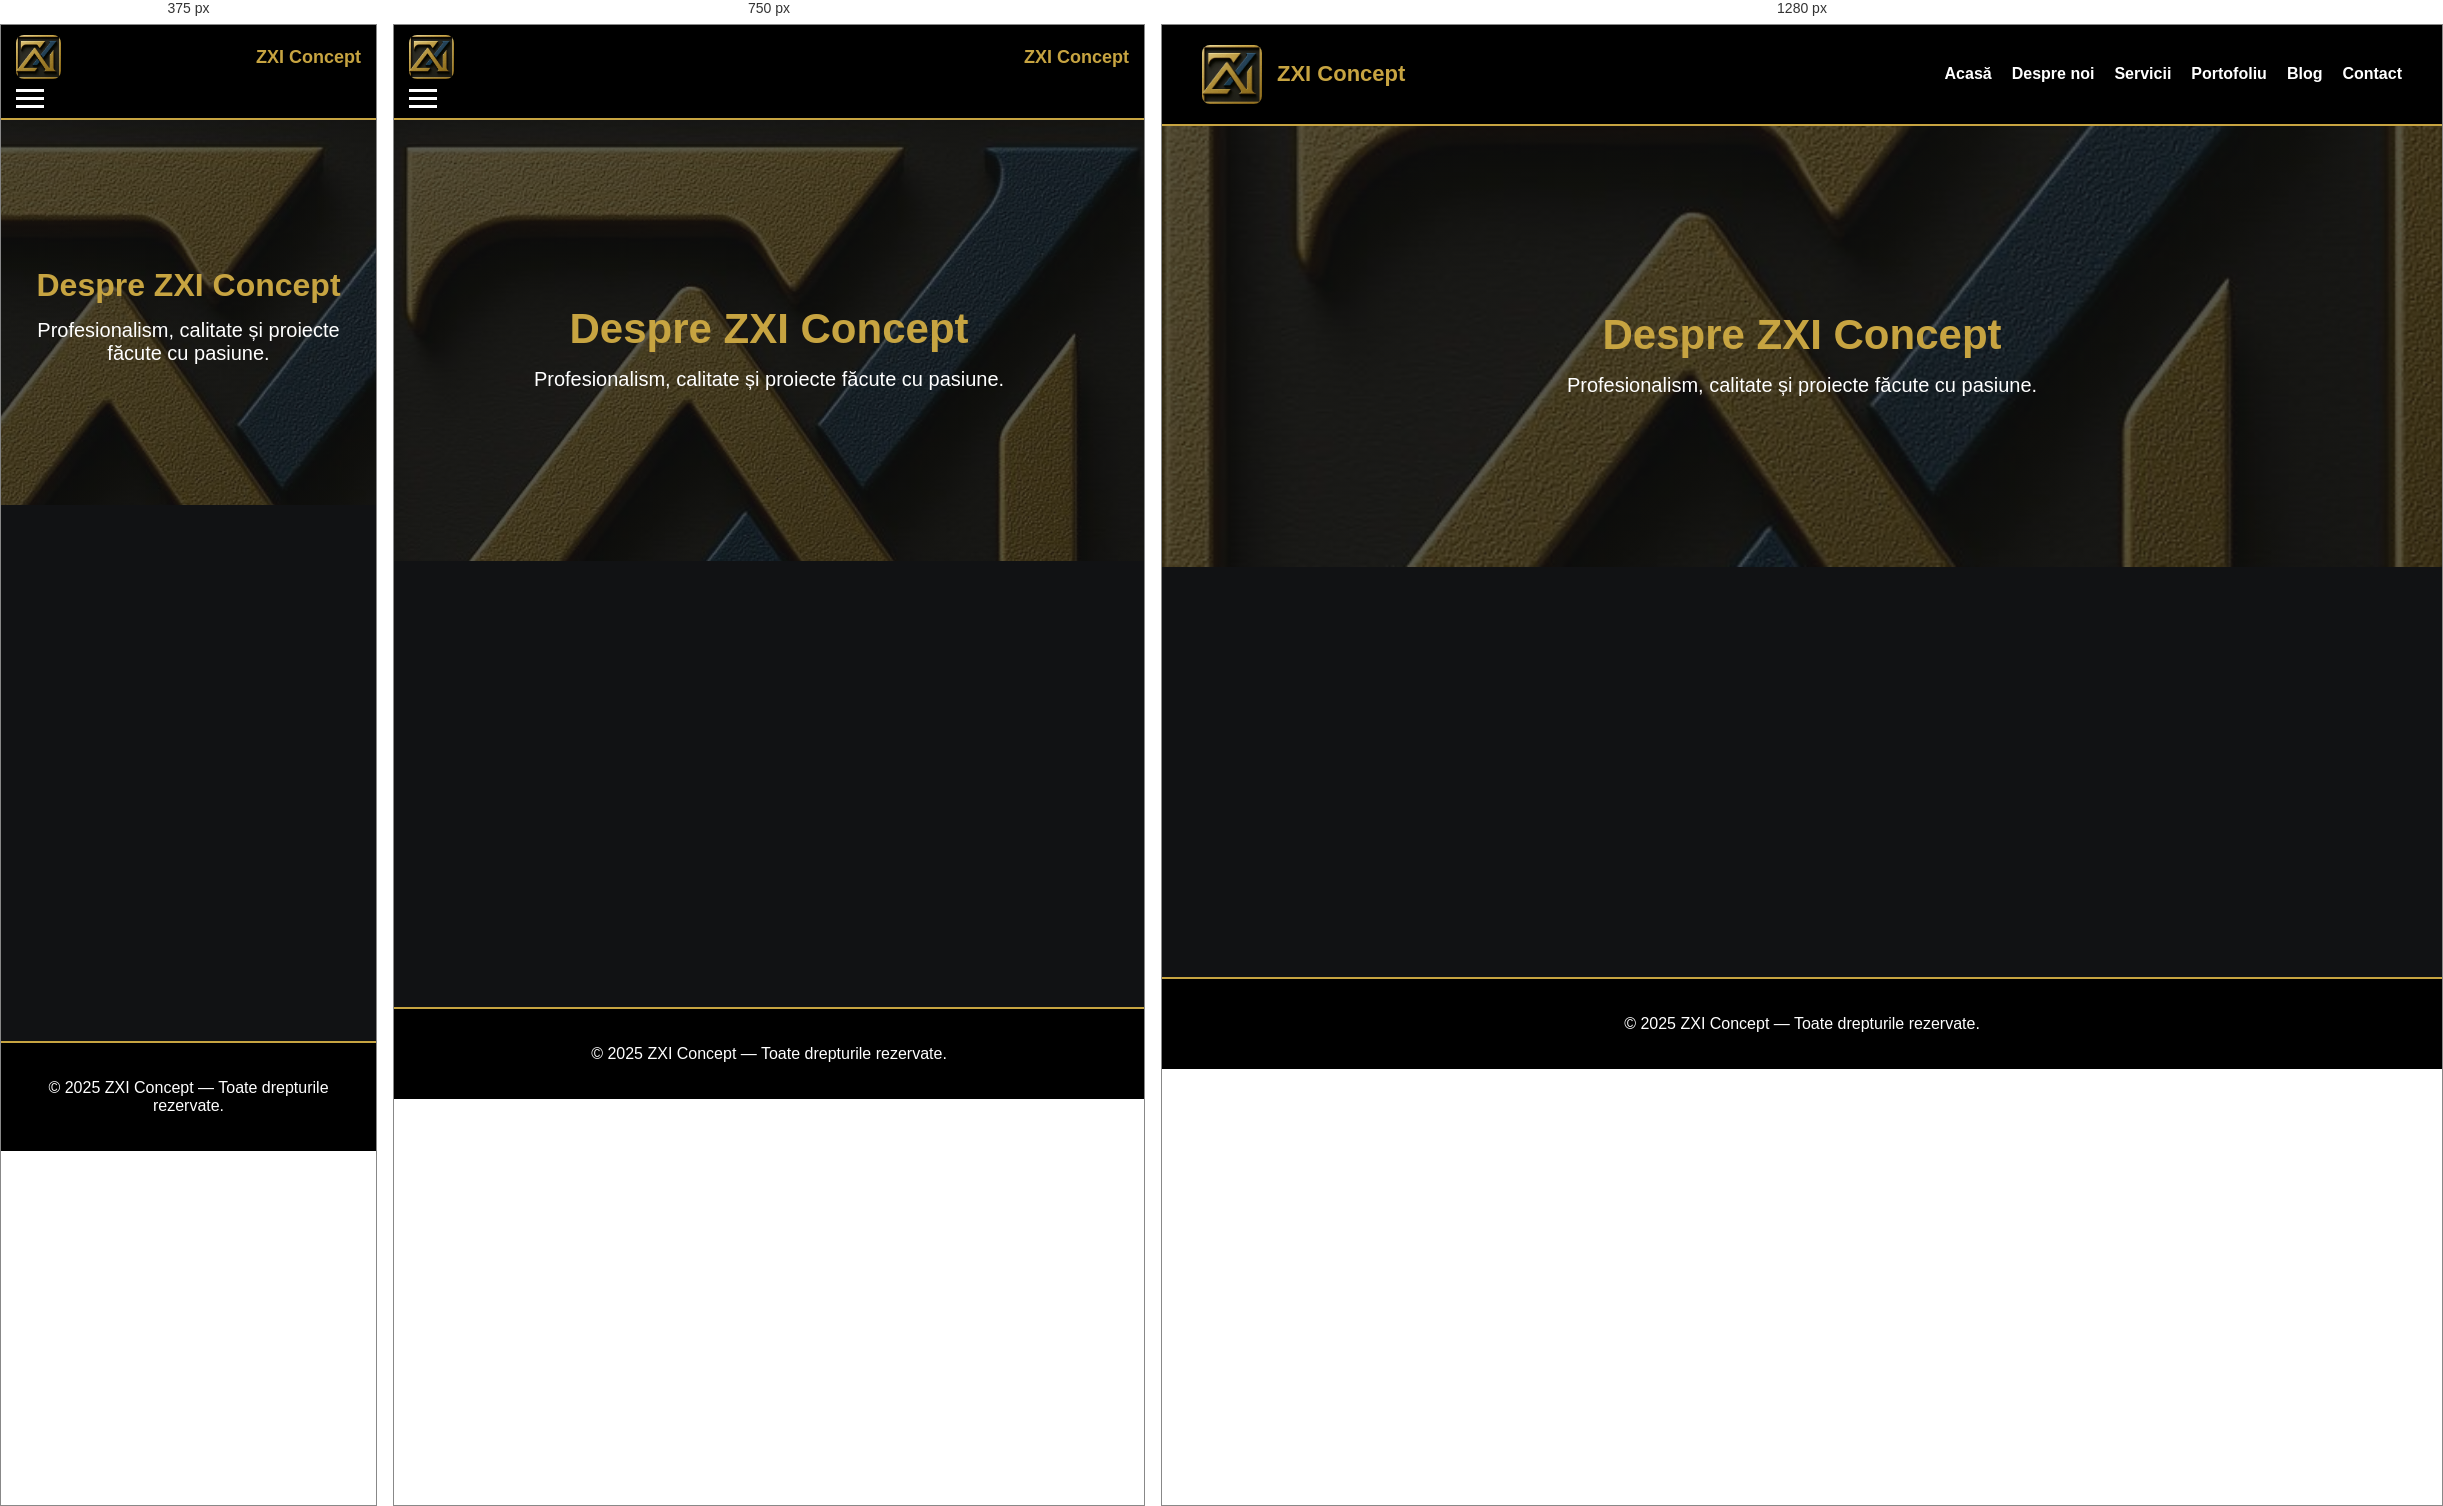
Rendered at 375 px, 750 px and 1280 px, left to right.

<!-- file: despre.html -->
<!DOCTYPE html>
<html lang="ro">
<head>
    <meta charset="UTF-8">
    <meta name="viewport" content="width=device-width, initial-scale=1.0">
    <title>Despre noi – ZXI Concept</title>
    <link rel="stylesheet" href="style.css">
</head>

<body>

<!-- HEADER -->
<header>
    <div class="logo-container">
        <img src="assets/logo.jpg" class="logo">
        <h1>ZXI Concept</h1>
    </div>

    <nav>
        <ul class="nav-links">
            <li><a href="index.html">Acasă</a></li>
            <li><a href="despre.html" class="active">Despre noi</a></li>
            <li><a href="servicii.html">Servicii</a></li>
            <li><a href="portofoliu.html">Portofoliu</a></li>
            <li><a href="blog.html">Blog</a></li>
            <li><a href="contact.html">Contact</a></li>
        </ul>

        <div class="hamburger"><div></div><div></div><div></div></div>
    </nav>
</header>

<!-- HERO SUBTIL -->
<section class="hero small-hero">
    <h2>Despre ZXI Concept</h2>
    <p>Profesionalism, calitate și proiecte făcute cu pasiune.</p>
</section>

<!-- DESPRE NOI -->
<section class="about scroll-animate">
    <h2>Cine suntem?</h2>
    <p>
        ZXI Concept este o echipă de profesioniști specializați în amenajări interioare,
        renovări complete și construcții moderne. Combinăm experiența practică, materialele
        premium și tehnologia actuală pentru a realiza proiecte durabile, estetice și funcționale.
    </p>

    <p>
        Punem accent pe comunicare, transparență și calitate în execuție – iar fiecare proiect este
        tratat cu atenție maximă la detalii, indiferent de complexitate.
    </p>
</section>

<section class="about-values">
    <div class="value-box scroll-animate">
        <h3>Experiență reală</h3>
        <p>Peste 10 ani în amenajări și construcții.</p>
    </div>

    <div class="value-box scroll-animate">
        <h3>Calitate garantată</h3>
        <p>Lucrări durabile, materiale premium, echipă dedicată.</p>
    </div>

    <div class="value-box scroll-animate">
        <h3>Profesionalism</h3>
        <p>Respectăm termenele și bugetul stabilit.</p>
    </div>
</section>

<footer>
    <p>© 2025 ZXI Concept — Toate drepturile rezervate.</p>
</footer>

<script>
const scrollElements = document.querySelectorAll(".scroll-animate");

const elementInView = (el, offset = 150) => {
  const elementTop = el.getBoundingClientRect().top;
  return elementTop <= (window.innerHeight - offset);
};

const displayScrollElement = (element) => {
  element.classList.add("in-view");
};

const hideScrollElement = (element) => {
  element.classList.remove("in-view");
};

window.addEventListener("scroll", () => {
  scrollElements.forEach((el) => {
    if (elementInView(el)) {
      displayScrollElement(el);
    } else {
      hideScrollElement(el);
    }
  });
});

const hamburger = document.querySelector('.hamburger');
const navLinks = document.querySelector('.nav-links');

hamburger.addEventListener('click', () => {
    navLinks.classList.toggle('active');
    hamburger.classList.toggle('open');
});

const header = document.querySelector("header");

window.addEventListener("scroll", () => {
    if (window.scrollY > 50) {
        header.classList.add("small-header");
    } else {
        header.classList.remove("small-header");
    }
});
</script>


</body>
</html>


/* @media block from style.css */
@media (max-width: 900px) {

    header {
        padding: 15px 20px;
    }

    /* Meniu mobil */
    .nav-links {
        display: none !important;
        position: absolute;
        top: 70px;
        right: 0;
        background: #000;
        flex-direction: column;
        align-items: center;
        width: 220px;
        padding: 20px 0;
        gap: 15px;
        border-left: 2px solid var(--gold);
        border-bottom: 2px solid var(--gold);
        z-index: 1000;
    }

    .nav-links.active {
        display: flex !important;
    }

    .hamburger {
        display: flex;
    }
}

/* @media block from style.css */
@media (max-width: 600px) {

    header {
        padding: 12px 15px;
    }

    .hero {
        padding: 120px 20px;
    }

    .hero h2 {
        font-size: 32px;
    }

    .btn {
        font-size: 16px;
    }
}

/* @media block from style.css */
@media (max-width: 900px) {

    /* Header mai compact */
    header {
        flex-direction: column;
        align-items: flex-start;
        padding: 10px 15px;
        gap: 10px;
    }

    /* Logo și titlu se aliniază pe un rând */
    .logo-container {
        width: 100%;
        display: flex;
        justify-content: space-between;
        align-items: center;
    }

    /* Titlu mai mic */
    header h1 {
        font-size: 18px;
    }

    /* Logo mai mic */
    .logo {
        width: 45px;
    }

    /* Meniu vertical, ascuns implicit */
    .nav-links {
        position: static;
        width: 100%;
        flex-direction: column;
        gap: 15px;
        background: #000;
        padding: 15px 0;
        margin-top: 10px;
        display: none !important;
        border-top: 1px solid var(--gold);
    }

    /* Meniu activ (apare sub header) */
    .nav-links.active {
        display: flex !important;
    }

    /* Hamburger vizibil pe mobil */
    .hamburger {
        display: flex;
    }
}